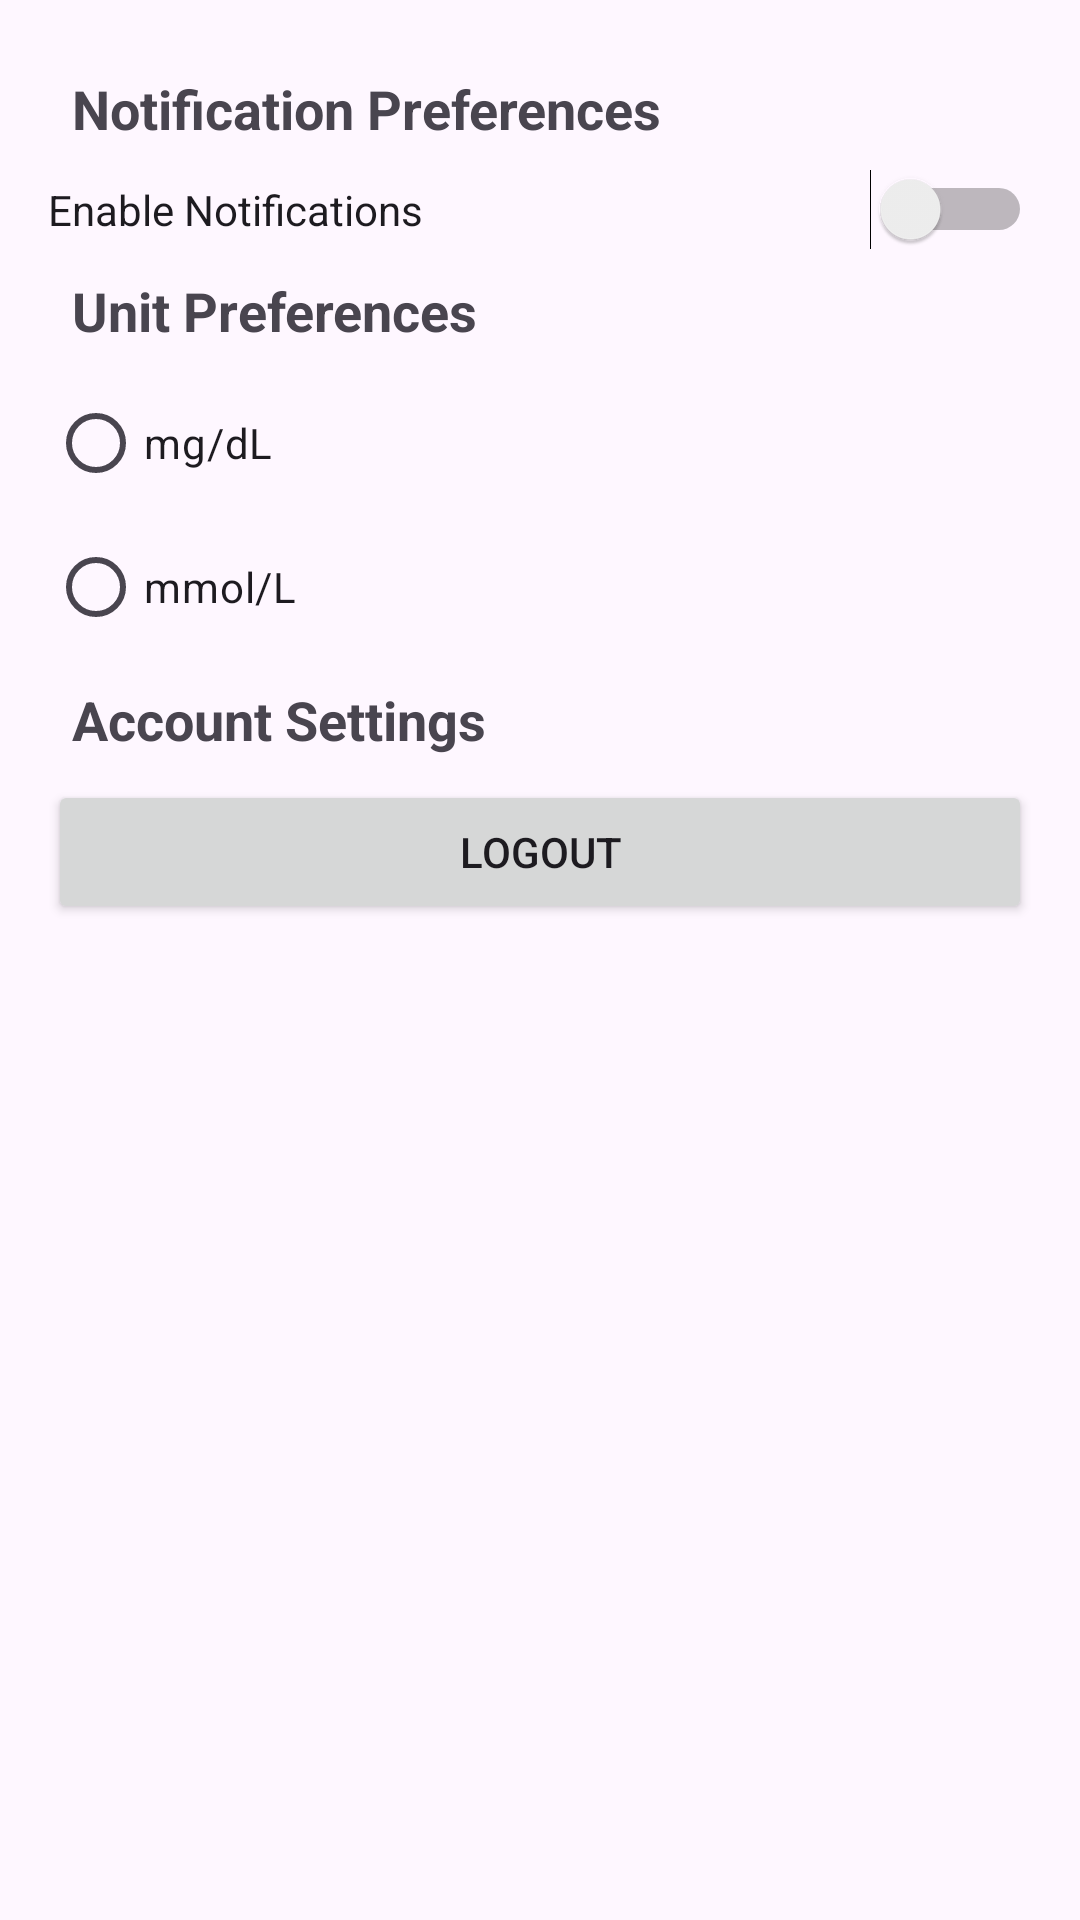

Android layout source for this screen:
<!-- AndroidManifest.xml: application theme Theme.DiabetesDetector -->
<!-- res/layout/activity_settings.xml -->
<?xml version="1.0" encoding="utf-8"?>
<androidx.constraintlayout.widget.ConstraintLayout xmlns:android="http://schemas.android.com/apk/res/android"
    xmlns:tools="http://schemas.android.com/tools"
    xmlns:app="http://schemas.android.com/apk/res-auto"
    android:layout_width="match_parent"
    android:layout_height="match_parent"
   >

    <ScrollView
        android:layout_width="0dp"
        android:layout_height="0dp"
        android:layout_margin="16dp"
        app:layout_constraintTop_toTopOf="parent"
        app:layout_constraintBottom_toBottomOf="parent"
        app:layout_constraintStart_toStartOf="parent"
        app:layout_constraintEnd_toEndOf="parent">

        <LinearLayout
            android:layout_width="match_parent"
            android:layout_height="wrap_content"
            android:orientation="vertical">

            
            <TextView
                android:layout_width="wrap_content"
                android:layout_height="wrap_content"
                android:text="Notification Preferences"
                android:textSize="18sp"
                android:padding="8dp"
                android:textStyle="bold"/>

            <Switch
                android:id="@+id/switch_notifications"
                android:layout_width="match_parent"
                android:layout_height="wrap_content"
                android:text="Enable Notifications"/>

            
            <TextView
                android:layout_width="wrap_content"
                android:layout_height="wrap_content"
                android:text="Unit Preferences"
                android:textSize="18sp"
                android:padding="8dp"
                android:textStyle="bold"/>

            <RadioGroup
                android:id="@+id/radioGroup_units"
                android:layout_width="match_parent"
                android:layout_height="wrap_content"
                android:orientation="vertical">

                <RadioButton
                    android:id="@+id/radio_mgdl"
                    android:layout_width="wrap_content"
                    android:layout_height="wrap_content"
                    android:text="mg/dL" />

                <RadioButton
                    android:id="@+id/radio_mmolL"
                    android:layout_width="wrap_content"
                    android:layout_height="wrap_content"
                    android:text="mmol/L" />
            </RadioGroup>

            
            <TextView
                android:layout_width="wrap_content"
                android:layout_height="wrap_content"
                android:text="Account Settings"
                android:textSize="18sp"
                android:padding="8dp"
                android:textStyle="bold"/>

            <Button
                android:id="@+id/button_logout"
                android:layout_width="match_parent"
                android:layout_height="wrap_content"
                android:text="Logout" />

        </LinearLayout>
    </ScrollView>

</androidx.constraintlayout.widget.ConstraintLayout>
<!-- resources referenced by this layout -->
<resources>
  <style name="Theme.DiabetesDetector" parent="Base.Theme.DiabetesDetector" />
  <style name="Base.Theme.DiabetesDetector" parent="Theme.Material3.DayNight.NoActionBar">
          
          
      </style>
</resources>
